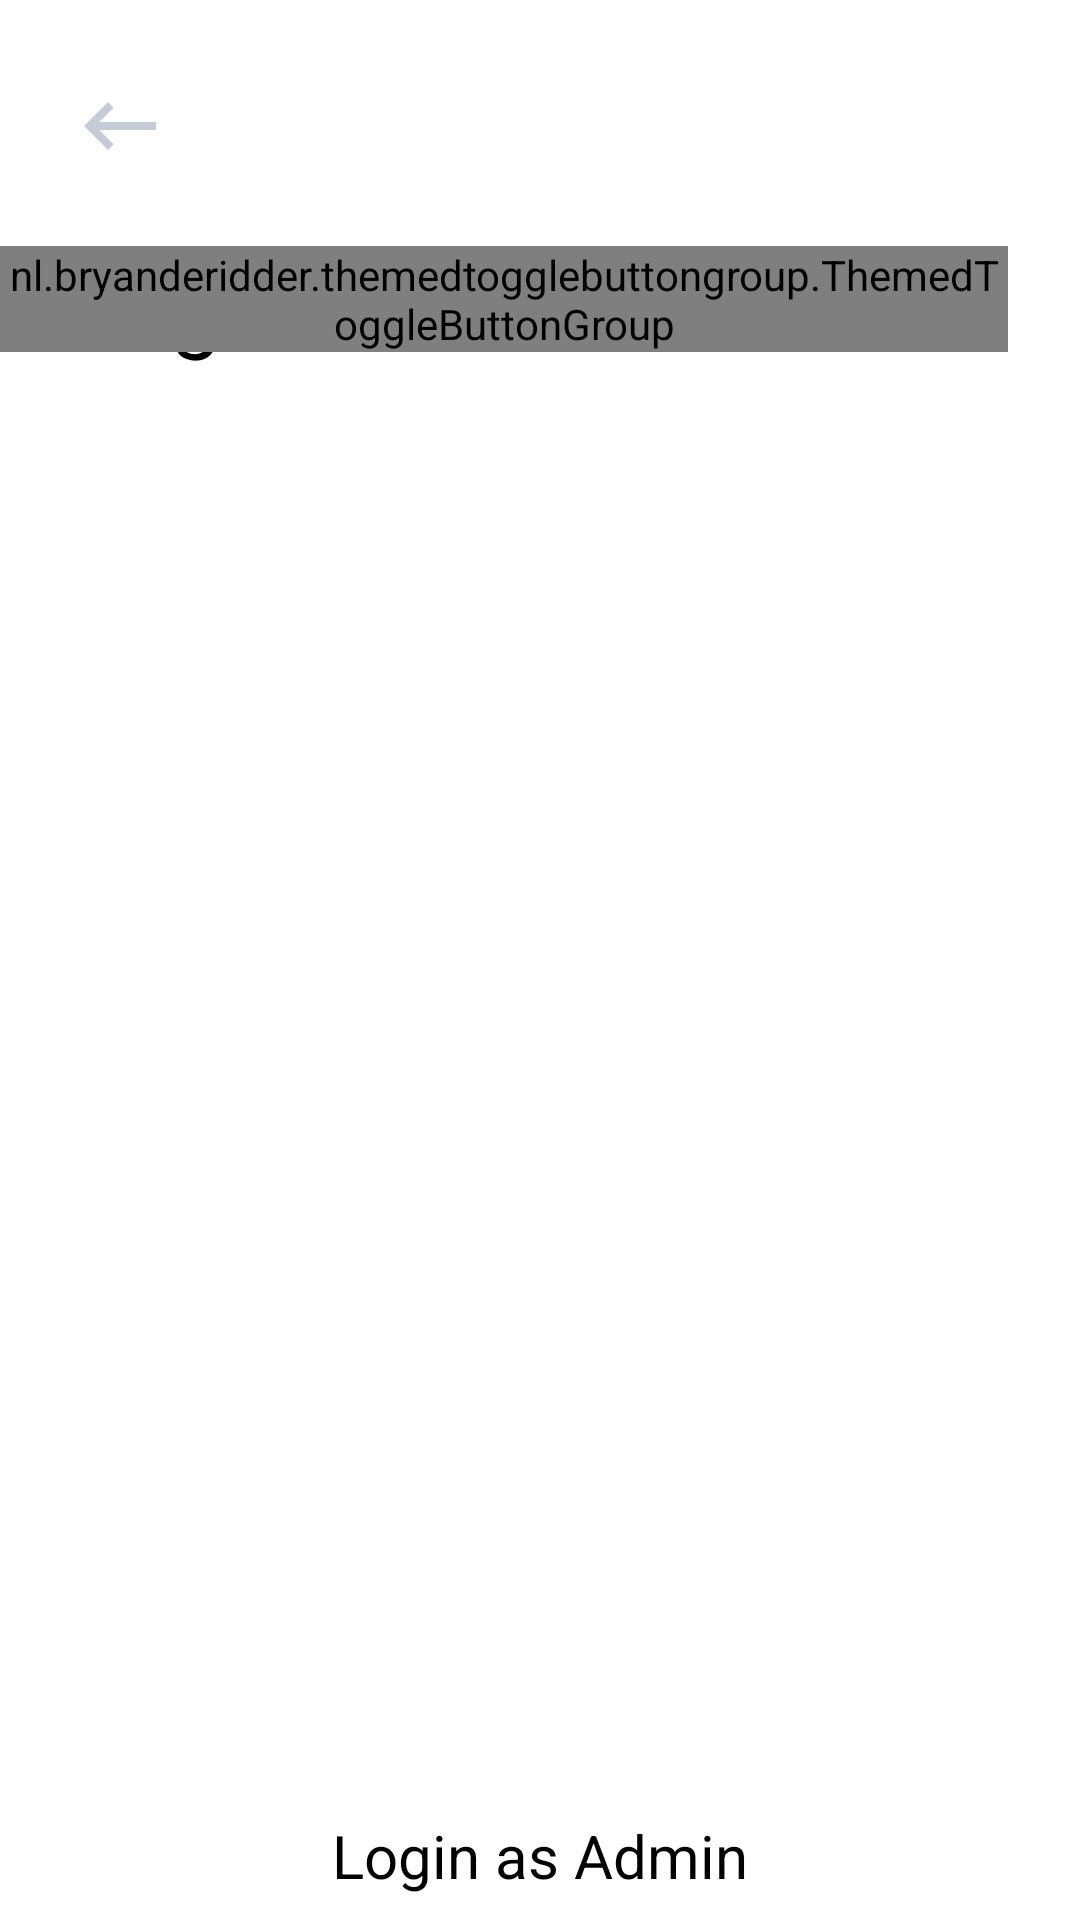

Write the Android layout XML for this screen, with the resource values it uses.
<!-- AndroidManifest.xml: application theme Theme.Ecommerce -->
<!-- res/layout/activity_login.xml -->
<?xml version="1.0" encoding="utf-8"?>
<RelativeLayout xmlns:android="http://schemas.android.com/apk/res/android"
    xmlns:app="http://schemas.android.com/apk/res-auto"
    xmlns:custom="http://schemas.android.com/tools"
    xmlns:tools="http://schemas.android.com/tools"
    android:layout_width="match_parent"
    android:layout_height="match_parent"
    android:background="@color/white"
    tools:context=".presentation.ui.LoginActivity">


    <ImageView
        android:id="@+id/login_back_arrow"
        android:layout_width="wrap_content"
        android:layout_height="wrap_content"
        android:layout_marginStart="24dp"
        android:layout_marginTop="26dp"
        android:src="@drawable/ic_baseline_keyboard_backspace" />

    <TextView
        android:id="@+id/login_txt"
        android:layout_width="wrap_content"
        android:layout_height="wrap_content"
        android:layout_below="@id/login_back_arrow"
        android:layout_marginHorizontal="24dp"
        android:layout_marginTop="24dp"
        android:fontFamily="@font/arsenal"
        android:text="Login"
        android:textColor="@color/black"
        android:textSize="30sp" />


    <nl.bryanderidder.themedtogglebuttongroup.ThemedToggleButtonGroup
        android:id="@+id/login_switch"
        android:layout_width="wrap_content"
        android:layout_height="wrap_content"
        android:layout_below="@id/login_back_arrow"
        android:layout_alignParentEnd="true"
        android:layout_marginTop="24dp"
        android:layout_marginEnd="24dp"
        app:justifyContent="center"
        app:toggle_backgroundColor="@color/white"
        app:toggle_selectedBackgroundColor="#667EEA">

        <nl.bryanderidder.themedtogglebuttongroup.ThemedButton
            android:id="@+id/buyer_btn"
            android:layout_width="wrap_content"
            android:layout_height="38dp"
            app:toggle_text="Buyer" />

        <nl.bryanderidder.themedtogglebuttongroup.ThemedButton
            android:id="@+id/seller_btn"
            android:layout_width="wrap_content"
            android:layout_height="38dp"
            app:toggle_text="Seller" />

    </nl.bryanderidder.themedtogglebuttongroup.ThemedToggleButtonGroup>


    <FrameLayout
        android:id="@+id/login_frame"
        android:layout_width="match_parent"
        android:layout_height="wrap_content"
        android:layout_above="@id/login_admin"
        android:layout_below="@id/login_txt"
        android:layout_centerHorizontal="true" />

    <TextView
        android:id="@+id/login_admin"
        android:layout_width="match_parent"
        android:layout_height="wrap_content"
        android:layout_alignParentBottom="true"
        android:layout_margin="8dp"
        android:text="Login as Admin"
        android:textAlignment="center"
        android:textColor="@color/black"
        android:textSize="20sp" />


    <RelativeLayout
        android:id="@+id/error"
        android:layout_width="match_parent"
        android:layout_height="wrap_content"
        android:layout_alignParentBottom="true"
        android:background="@color/white"
        android:elevation="20dp"
        android:visibility="invisible">

        <TextView
            android:layout_width="wrap_content"
            android:layout_height="wrap_content"
            android:layout_margin="12dp"
            android:text="Network Failed, please try again."
            android:textColor="@android:color/holo_red_dark"
            android:textSize="18sp" />
    </RelativeLayout>

</RelativeLayout>
<!-- resources referenced by this layout -->
<resources>
  <color name="black">#FF000000</color>
  <color name="white">#FFFFFFFF</color>
  <!-- drawable ic_baseline_keyboard_backspace (drawable) -->
  <vector xmlns:android="http://schemas.android.com/apk/res/android"
      android:width="32dp"
      android:height="32dp"
      android:tint="#C5CCD6"
      android:viewportWidth="24"
      android:viewportHeight="24">
      <path
          android:fillColor="@android:color/white"
          android:pathData="M21,11H6.83l3.58,-3.59L9,6l-6,6 6,6 1.41,-1.41L6.83,13H21z" />
  </vector>
  <style name="Theme.Ecommerce" parent="Theme.AppCompat.Light.NoActionBar">
          
          <item name="colorPrimary">@color/colorPrimaryDark</item>
          <item name="colorPrimaryVariant">@color/colorPrimaryDark</item>
          <item name="colorOnPrimary">@color/colorPrimaryDark</item>
          <item name="android:windowLightStatusBar" tools:targetApi="m">true</item>
          
          <item name="colorSecondary">@color/colorPrimary</item>
          <item name="colorSecondaryVariant">@color/teal_700</item>
          <item name="colorOnSecondary">@color/black</item>
          
          <item name="android:statusBarColor" tools:targetApi="l">@color/colorPrimaryDark</item>
          
      </style>
  <color name="colorPrimaryDark">#ffff</color>
  <color name="colorPrimary">#667EEA</color>
  <color name="teal_700">#FF018786</color>
</resources>
